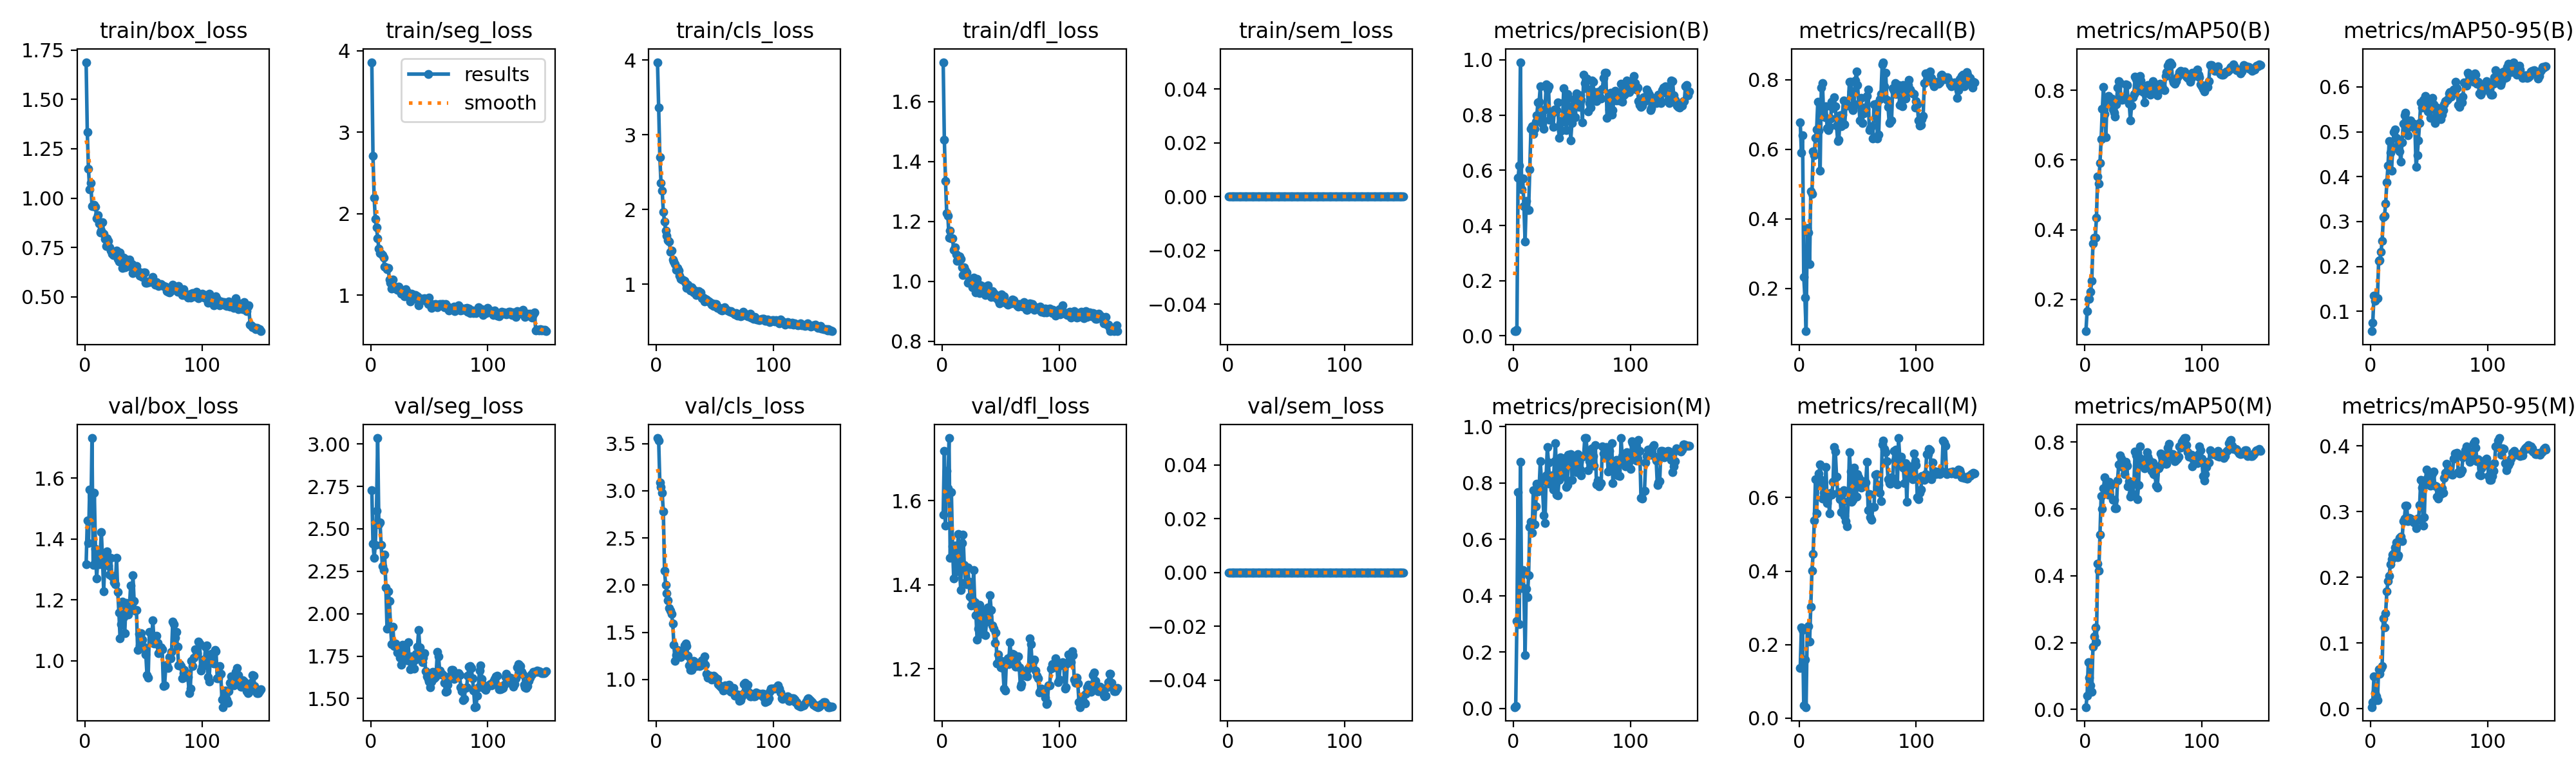

The table this chart was drawn from, first rows:
epoch, time, train/box_loss, train/seg_loss, train/cls_loss, train/dfl_loss, train/sem_loss, metrics/precision(B), metrics/recall(B), metrics/mAP50(B), metrics/mAP50-95(B), metrics/precision(M), metrics/recall(M), metrics/mAP50(M), metrics/mAP50-95(M), val/box_loss, val/seg_loss, val/cls_loss, val/dfl_loss, val/sem_loss, lr/pg0, lr/pg1, lr/pg2
1, 4.621, 1.688, 3.859, 3.973, 1.732, 0, 0.01681, 0.6767, 0.1082, 0.05566, 0.00494, 0.1367, 0.00719, 0.00232, 1.316, 2.728, 3.558, 1.566, 0, 0.0001222, 0.0001222, 0.0001222
2, 6.91, 1.335, 2.712, 3.366, 1.472, 0, 0.01785, 0.59, 0.1658, 0.07521, 0.00853, 0.2467, 0.04102, 0.00977, 1.46, 2.413, 3.528, 1.717, 0, 0.0002538, 0.0002538, 0.0002538
3, 9.162, 1.147, 2.192, 2.7, 1.335, 0, 0.02143, 0.64, 0.2008, 0.1351, 0.3098, 0.24, 0.1416, 0.04912, 1.387, 2.33, 3.084, 1.541, 0, 0.0003837, 0.0003837, 0.0003837
4, 11.33, 1.046, 1.935, 2.354, 1.228, 0, 0.5723, 0.2333, 0.2004, 0.1237, 0.7682, 0.03536, 0.09438, 0.02396, 1.563, 2.405, 3.041, 1.67, 0, 0.0005118, 0.0005118, 0.0005118
5, 13.47, 1.078, 1.831, 2.249, 1.219, 0, 0.6168, 0.1733, 0.2217, 0.1296, 0.2987, 0.16, 0.07141, 0.01825, 1.46, 2.607, 2.977, 1.63, 0, 0.0006382, 0.0006382, 0.0006382
6, 15.66, 0.9604, 1.699, 1.965, 1.145, 0, 0.9917, 0.0768, 0.2536, 0.1295, 0.8752, 0.03013, 0.05284, 0.01307, 1.731, 3.035, 2.777, 1.749, 0, 0.0007628, 0.0007628, 0.0007628
7, 17.9, 0.9593, 1.571, 1.838, 1.169, 0, 0.5315, 0.3733, 0.3602, 0.2116, 0.4278, 0.2447, 0.1875, 0.06, 1.315, 2.528, 2.149, 1.463, 0, 0.0008856, 0.0008856, 0.0008856
8, 20.13, 0.9663, 1.514, 1.717, 1.144, 0, 0.5695, 0.36, 0.3762, 0.2138, 0.4914, 0.25, 0.2183, 0.05309, 1.552, 2.538, 2.001, 1.621, 0, 0.001007, 0.001007, 0.001007
9, 22.39, 0.9567, 1.51, 1.648, 1.143, 0, 0.4696, 0.27, 0.3777, 0.2331, 0.426, 0.2083, 0.2456, 0.06094, 1.367, 2.403, 1.913, 1.492, 0, 0.001052, 0.001052, 0.001052
10, 24.6, 0.8972, 1.489, 1.591, 1.105, 0, 0.3412, 0.4794, 0.4339, 0.2562, 0.189, 0.3033, 0.2018, 0.06502, 1.27, 2.281, 1.839, 1.414, 0, 0.001045, 0.001045, 0.001045
11, 26.88, 0.9155, 1.463, 1.573, 1.114, 0, 0.4876, 0.4717, 0.5536, 0.3095, 0.4235, 0.401, 0.437, 0.137, 1.338, 2.258, 1.759, 1.493, 0, 0.001038, 0.001038, 0.001038
12, 29.11, 0.873, 1.349, 1.435, 1.09, 0, 0.4566, 0.5944, 0.5316, 0.3124, 0.3959, 0.4472, 0.4157, 0.1232, 1.317, 2.347, 1.729, 1.432, 0, 0.00103, 0.00103, 0.00103
13, 31.39, 0.8276, 1.344, 1.448, 1.069, 0, 0.4568, 0.5834, 0.5924, 0.34, 0.4725, 0.5367, 0.5231, 0.1454, 1.349, 2.154, 1.694, 1.481, 0, 0.001023, 0.001023, 0.001023
14, 33.6, 0.8367, 1.318, 1.331, 1.083, 0, 0.6031, 0.6334, 0.6602, 0.3872, 0.6431, 0.649, 0.6395, 0.1783, 1.423, 1.913, 1.596, 1.521, 0, 0.001016, 0.001016, 0.001016
15, 35.89, 0.8769, 1.335, 1.305, 1.083, 0, 0.7507, 0.6567, 0.7469, 0.4247, 0.6618, 0.5576, 0.5997, 0.1942, 1.334, 2.131, 1.368, 1.437, 0, 0.001008, 0.001008, 0.001008
16, 38.15, 0.8196, 1.195, 1.266, 1.075, 0, 0.7596, 0.7367, 0.8097, 0.4789, 0.6225, 0.6387, 0.6614, 0.202, 1.229, 2.076, 1.196, 1.387, 0, 0.001001, 0.001001, 0.001001
17, 40.45, 0.7946, 1.148, 1.191, 1.047, 0, 0.7315, 0.6524, 0.7318, 0.4541, 0.7742, 0.6654, 0.695, 0.2192, 1.329, 1.924, 1.255, 1.499, 0, 0.0009937, 0.0009937, 0.0009937
18, 42.66, 0.7588, 1.078, 1.214, 1.021, 0, 0.7493, 0.5386, 0.6656, 0.4127, 0.6541, 0.6907, 0.6556, 0.2279, 1.354, 1.82, 1.314, 1.519, 0, 0.0009863, 0.0009863, 0.0009863
19, 45.01, 0.7982, 1.19, 1.179, 1.048, 0, 0.775, 0.7767, 0.7732, 0.4618, 0.7169, 0.6488, 0.6497, 0.234, 1.36, 1.923, 1.28, 1.446, 0, 0.000979, 0.000979, 0.000979
20, 47.42, 0.7826, 1.101, 1.114, 1.036, 0, 0.7989, 0.7895, 0.7846, 0.4989, 0.7963, 0.598, 0.6437, 0.2359, 1.312, 1.811, 1.288, 1.406, 0, 0.0009717, 0.0009717, 0.0009717
21, 49.75, 0.7507, 1.081, 1.074, 1.03, 0, 0.8467, 0.6958, 0.7811, 0.5049, 0.7701, 0.6137, 0.6808, 0.2447, 1.284, 1.822, 1.237, 1.401, 0, 0.0009643, 0.0009643, 0.0009643
22, 52.04, 0.7342, 1.096, 1.064, 0.996, 0, 0.8492, 0.6918, 0.7681, 0.4864, 0.7815, 0.6131, 0.6689, 0.253, 1.338, 1.814, 1.296, 1.441, 0, 0.000957, 0.000957, 0.000957
23, 54.28, 0.7177, 1.067, 1.053, 1.004, 0, 0.9041, 0.7233, 0.7761, 0.4682, 0.8771, 0.6833, 0.6737, 0.2304, 1.276, 1.772, 1.314, 1.407, 0, 0.0009497, 0.0009497, 0.0009497
24, 56.49, 0.7129, 1.101, 1.044, 0.9951, 0, 0.7902, 0.66, 0.7458, 0.4639, 0.8059, 0.5857, 0.6276, 0.2334, 1.278, 1.777, 1.361, 1.372, 0, 0.0009424, 0.0009424, 0.0009424
25, 58.68, 0.7209, 1.067, 1.011, 0.997, 0, 0.7694, 0.6558, 0.7352, 0.4557, 0.7732, 0.6033, 0.6274, 0.2601, 1.257, 1.741, 1.382, 1.351, 0, 0.000935, 0.000935, 0.000935
26, 60.95, 0.7178, 1.021, 0.9494, 0.9812, 0, 0.7502, 0.6651, 0.7253, 0.434, 0.6856, 0.5575, 0.6029, 0.2619, 1.251, 1.697, 1.351, 1.365, 0, 0.0009277, 0.0009277, 0.0009277
27, 63.15, 0.7335, 1.026, 0.997, 1.012, 0, 0.8204, 0.6876, 0.7596, 0.4765, 0.6575, 0.6131, 0.6018, 0.255, 1.339, 1.817, 1.254, 1.435, 0, 0.0009204, 0.0009204, 0.0009204
28, 65.43, 0.6932, 1.047, 0.9647, 0.9764, 0, 0.9118, 0.7372, 0.8088, 0.5177, 0.8263, 0.6076, 0.6857, 0.2857, 1.227, 1.763, 1.149, 1.358, 0, 0.000913, 0.000913, 0.000913
29, 67.63, 0.6789, 0.9871, 0.915, 0.9621, 0, 0.8921, 0.7189, 0.8273, 0.5365, 0.9265, 0.6428, 0.7335, 0.2894, 1.159, 1.798, 1.104, 1.328, 0, 0.0009057, 0.0009057, 0.0009057
30, 69.85, 0.7234, 1.07, 0.956, 1.008, 0, 0.9033, 0.75, 0.822, 0.5427, 0.8719, 0.7374, 0.7603, 0.3086, 1.074, 1.768, 1.099, 1.269, 0, 0.0008984, 0.0008984, 0.0008984
31, 72.12, 0.7049, 1.041, 0.9381, 0.99, 0, 0.7825, 0.7229, 0.7765, 0.5059, 0.796, 0.7258, 0.7511, 0.3086, 1.12, 1.727, 1.138, 1.296, 0, 0.000891, 0.000891, 0.000891
32, 74.37, 0.6467, 0.9833, 0.8876, 0.9613, 0, 0.7987, 0.6673, 0.7722, 0.4917, 0.8033, 0.657, 0.7391, 0.2849, 1.194, 1.83, 1.196, 1.352, 0, 0.0008837, 0.0008837, 0.0008837
33, 76.61, 0.6992, 1.02, 0.9151, 0.9856, 0, 0.8067, 0.6238, 0.7779, 0.5151, 0.8258, 0.6118, 0.7228, 0.2903, 1.144, 1.723, 1.166, 1.336, 0, 0.0008764, 0.0008764, 0.0008764
34, 78.83, 0.6514, 0.9228, 0.8588, 0.9686, 0, 0.7583, 0.6264, 0.7756, 0.5252, 0.7768, 0.6151, 0.7043, 0.289, 1.09, 1.672, 1.143, 1.283, 0, 0.000869, 0.000869, 0.000869
35, 81.04, 0.6655, 1.021, 0.8926, 0.9732, 0, 0.8206, 0.6969, 0.818, 0.5206, 0.8764, 0.5951, 0.7407, 0.2888, 1.19, 1.748, 1.174, 1.34, 0, 0.0008617, 0.0008617, 0.0008617
36, 83.29, 0.689, 0.9958, 0.9095, 0.9833, 0, 0.8138, 0.666, 0.8156, 0.5174, 0.9417, 0.5601, 0.73, 0.2861, 1.186, 1.714, 1.15, 1.328, 0, 0.0008544, 0.0008544, 0.0008544
37, 85.56, 0.6559, 0.9985, 0.8739, 0.9541, 0, 0.8176, 0.6993, 0.7755, 0.5182, 0.7573, 0.612, 0.6688, 0.283, 1.152, 1.676, 1.143, 1.28, 0, 0.000847, 0.000847, 0.000847
38, 87.77, 0.6885, 1.002, 0.8867, 0.9818, 0, 0.847, 0.74, 0.7614, 0.506, 0.7564, 0.6192, 0.6839, 0.2829, 1.177, 1.728, 1.147, 1.312, 0, 0.0008397, 0.0008397, 0.0008397
39, 90.02, 0.6533, 0.9528, 0.8116, 0.9862, 0, 0.7177, 0.6709, 0.7136, 0.4211, 0.8112, 0.5503, 0.6372, 0.2749, 1.247, 1.763, 1.202, 1.346, 0, 0.0008324, 0.0008324, 0.0008324
40, 92.19, 0.6667, 0.9879, 0.8177, 0.9706, 0, 0.7712, 0.7252, 0.7573, 0.4476, 0.8901, 0.5366, 0.6473, 0.2896, 1.191, 1.804, 1.192, 1.324, 0, 0.000825, 0.000825, 0.000825
41, 94.4, 0.6192, 0.8741, 0.7693, 0.9614, 0, 0.7423, 0.7285, 0.7809, 0.4814, 0.863, 0.5223, 0.644, 0.2874, 1.28, 1.902, 1.246, 1.375, 0, 0.0008177, 0.0008177, 0.0008177
42, 96.59, 0.6361, 0.9636, 0.8069, 0.9482, 0, 0.7816, 0.7262, 0.7902, 0.5201, 0.8239, 0.5909, 0.6763, 0.3098, 1.197, 1.803, 1.154, 1.34, 0, 0.0008104, 0.0008104, 0.0008104
43, 98.81, 0.6458, 0.9503, 0.7937, 0.9666, 0, 0.8983, 0.7932, 0.8395, 0.5656, 0.8248, 0.7228, 0.7716, 0.3478, 1.166, 1.728, 1.06, 1.304, 0, 0.000803, 0.000803, 0.000803
44, 101, 0.6551, 0.9552, 0.776, 0.9598, 0, 0.8509, 0.7934, 0.8331, 0.5537, 0.8892, 0.6702, 0.7609, 0.3362, 1.167, 1.713, 1.019, 1.296, 0, 0.0007957, 0.0007957, 0.0007957
45, 103.3, 0.623, 0.9454, 0.7675, 0.9575, 0, 0.7449, 0.7653, 0.7982, 0.5706, 0.7852, 0.5882, 0.6294, 0.2786, 1.035, 1.741, 1.039, 1.262, 0, 0.0007884, 0.0007884, 0.0007884
46, 105.5, 0.6277, 0.9625, 0.7481, 0.9461, 0, 0.877, 0.7126, 0.8094, 0.5675, 0.7934, 0.5936, 0.6724, 0.2915, 1.088, 1.766, 1.043, 1.286, 0, 0.000781, 0.000781, 0.000781
47, 107.7, 0.6063, 0.9321, 0.7303, 0.9456, 0, 0.8629, 0.7264, 0.8421, 0.5793, 0.8999, 0.6812, 0.7869, 0.3481, 1.051, 1.659, 0.9961, 1.212, 0, 0.0007737, 0.0007737, 0.0007737
48, 109.9, 0.6099, 0.9356, 0.7416, 0.9367, 0, 0.8088, 0.7971, 0.829, 0.5545, 0.9008, 0.6447, 0.7506, 0.3638, 1.09, 1.63, 1.012, 1.233, 0, 0.0007664, 0.0007664, 0.0007664
49, 112.2, 0.6022, 0.8943, 0.7078, 0.927, 0, 0.7081, 0.8236, 0.8031, 0.5449, 0.903, 0.6032, 0.738, 0.3408, 1.07, 1.615, 1.038, 1.22, 0, 0.000759, 0.000759, 0.000759
50, 114.4, 0.6246, 0.9683, 0.7374, 0.9516, 0, 0.7719, 0.7843, 0.7961, 0.5646, 0.8104, 0.6644, 0.7291, 0.3475, 1.046, 1.599, 1.028, 1.203, 0, 0.0007517, 0.0007517, 0.0007517
51, 116.6, 0.6231, 0.8969, 0.7321, 0.9567, 0, 0.8351, 0.7311, 0.7652, 0.5308, 0.8659, 0.6547, 0.7222, 0.3395, 1.038, 1.565, 1.015, 1.219, 0, 0.0007444, 0.0007444, 0.0007444
52, 118.8, 0.5712, 0.8436, 0.6851, 0.9333, 0, 0.8579, 0.6834, 0.7926, 0.5586, 0.8871, 0.6475, 0.7358, 0.3529, 1.021, 1.601, 1.009, 1.201, 0, 0.000737, 0.000737, 0.000737
53, 121, 0.5714, 0.8759, 0.6932, 0.9505, 0, 0.7913, 0.7478, 0.8123, 0.5758, 0.8761, 0.6261, 0.7694, 0.358, 0.9526, 1.659, 0.9504, 1.153, 0, 0.0007297, 0.0007297, 0.0007297
54, 123.1, 0.5786, 0.8805, 0.6824, 0.9295, 0, 0.8784, 0.6751, 0.8151, 0.5617, 0.839, 0.6447, 0.7562, 0.3608, 0.9445, 1.62, 0.9388, 1.148, 0, 0.0007224, 0.0007224, 0.0007224
55, 125.3, 0.5751, 0.8912, 0.6601, 0.9292, 0, 0.8395, 0.7027, 0.8021, 0.5197, 0.9024, 0.6411, 0.7476, 0.3397, 1.094, 1.628, 0.9213, 1.219, 0, 0.000715, 0.000715, 0.000715
56, 127.5, 0.5789, 0.8795, 0.652, 0.9216, 0, 0.8284, 0.7199, 0.7881, 0.528, 0.8757, 0.6401, 0.7349, 0.3386, 1.092, 1.652, 0.9081, 1.225, 0, 0.0007077, 0.0007077, 0.0007077
57, 129.7, 0.5785, 0.8526, 0.6597, 0.9262, 0, 0.8725, 0.7167, 0.8148, 0.5545, 0.847, 0.6409, 0.7134, 0.3231, 1.07, 1.773, 0.8799, 1.211, 0, 0.0007004, 0.0007004, 0.0007004
58, 131.9, 0.6025, 0.8832, 0.6893, 0.9266, 0, 0.8548, 0.7526, 0.8267, 0.5448, 0.8265, 0.6967, 0.7384, 0.3194, 1.134, 1.748, 0.8931, 1.263, 0, 0.000693, 0.000693, 0.000693
59, 134.1, 0.5783, 0.8909, 0.6754, 0.9256, 0, 0.7731, 0.772, 0.8082, 0.5401, 0.8938, 0.565, 0.7048, 0.3263, 1.058, 1.663, 0.9382, 1.23, 0, 0.0006857, 0.0006857, 0.0006857
60, 136.2, 0.5634, 0.8819, 0.6532, 0.9388, 0, 0.9471, 0.6556, 0.804, 0.5276, 0.8957, 0.6097, 0.7028, 0.3265, 1.058, 1.642, 0.9197, 1.236, 0, 0.0006784, 0.0006784, 0.0006784
... 90 more rows
